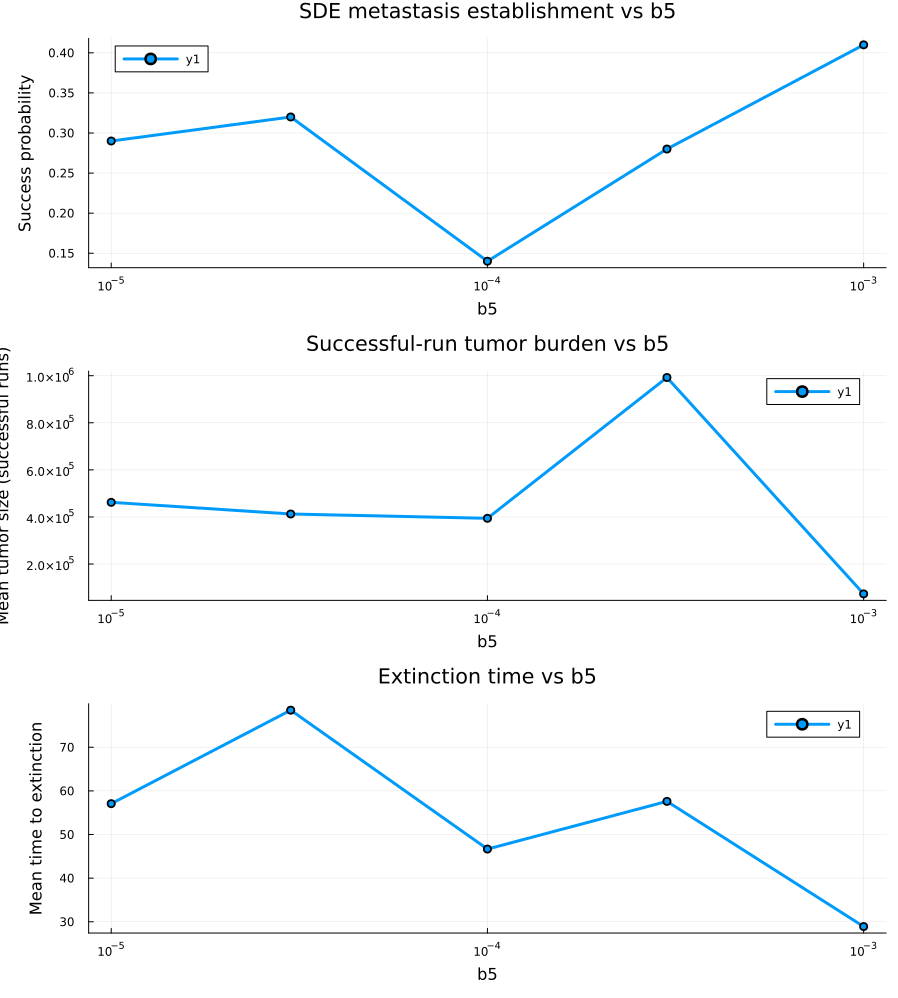

Source data for this figure (header and first rows):
b5, success_prob, mean_success_tumor, mean_time_to_extinction
1.0e-5, 0.29, 462084, 57.07
3.0e-5, 0.32, 412577, 78.5
0.0001, 0.14, 394224, 46.66
0.0003, 0.28, 992309, 57.6
0.001, 0.41, 73147, 28.9
